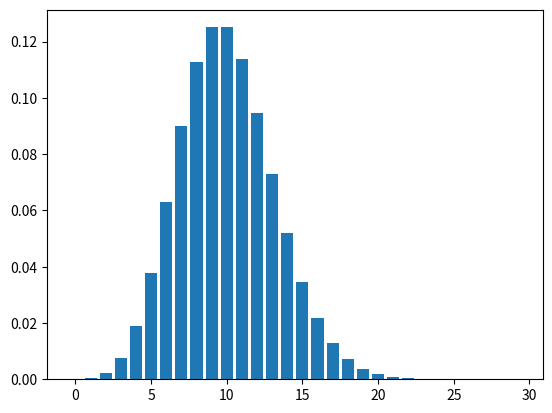

The script that saved this image:
# -*- coding: utf-8 -*-
# ---
# jupyter:
#   jupytext:
#     text_representation:
#       extension: .py
#       format_name: light
#       format_version: '1.3'
#       jupytext_version: 1.0.2
#   kernelspec:
#     display_name: Python 3
#     language: python
#     name: python3
# ---

# ポアソン分布
# ある間隔の間に起こるエベントの回数に注目するものです。

# +
#lambdaは予約後なので使えない
lamb = 10

#ちょうど７人来る確率を計算したいので
k=7

from math import exp
from math import factorial

#確率質量関数を使って確率を計算します。
prob = (lamb**k)*exp(-lamb)/factorial(k)
print('昼のピーク時にお客さんが７人である確率は、{:0.2f}%です。'.format(100*prob))
# -

# scipyを使うと少し楽になる

# +
from scipy.stats import poisson

mu = 10

mean,var = poisson.stats(mu)

odds_seven = poisson.pmf(7,mu)

print('ピーク時に７人の確率は{:0.2f}%'.format(odds_seven*100))

print('平均={}'.format(mean))

# +
#確率質量関数をプロットしてみよう
import numpy as np

#ひとまず、３０人のお客さんが来る確率。理論的には∞までありえる
k=np.arange(30)

lamb = 10

pmf_pois = poisson.pmf(k,lamb)
pmf_pois

# +
import matplotlib.pyplot as plt
import seaborn as sns
# %matplotlib inline

plt.bar(k,pmf_pois)

# +
k,mu = 10,10

prob_up_to_ten = poisson.cdf(k,mu)

print('お客さんが１０人までの確率は、{:0.2f}%'.format(100*prob_up_to_ten))

# +
prob_more_than_ten = 1 - prob_up_to_ten

print('１０人より多くのお客さんが来る確率は、{:0.2f}%'.format(100*prob_more_than_ten))
# -


